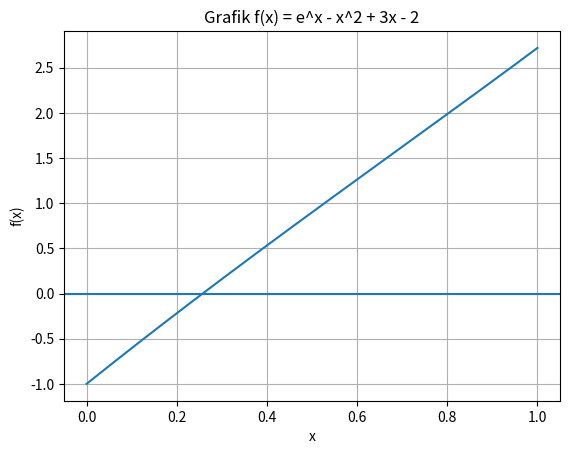
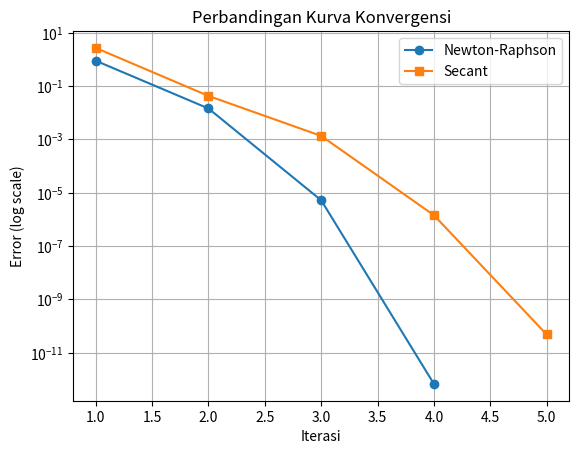

The matplotlib source for these figures, in order:
import numpy as np
import matplotlib.pyplot as plt
import pandas as pd
import time

# =========================================================
# DEFINISI FUNGSI DAN TURUNAN
# =========================================================
def f(x):
    return np.exp(x) - x**2 + 3*x - 2

def df(x):
    return np.exp(x) - 2*x + 3

# =========================================================
# VISUALISASI FUNGSI
# =========================================================
x_plot = np.linspace(0,1,400)
plt.figure()
plt.plot(x_plot, f(x_plot))
plt.axhline(0)
plt.title("Grafik f(x) = e^x - x^2 + 3x - 2")
plt.xlabel("x")
plt.ylabel("f(x)")
plt.grid()
plt.show()

# =========================================================
# METODE NEWTON-RAPHSON
# =========================================================
def newton_raphson(x0, tol=1e-6, max_iter=100):
    start = time.time()

    data = []
    eval_f = 0
    eval_df = 0
    x = x0

    for i in range(max_iter):
        fx = f(x)
        dfx = df(x)
        eval_f += 1
        eval_df += 1

        if dfx == 0:
            print("Turunan nol! Metode gagal.")
            break

        error = abs(fx)
        data.append([i+1, x, fx, dfx, error])

        if error < tol:
            break

        x = x - fx/dfx

    end = time.time()
    runtime = end - start

    df_result = pd.DataFrame(data, columns=[
        "Iterasi", "x", "f(x)", "f'(x)", "Error"
    ])

    print("\n========== HASIL NEWTON-RAPHSON ==========")
    print(df_result)
    print("\nRingkasan:")
    print("Akar              =", x)
    print("Jumlah Iterasi    =", len(df_result))
    print("Evaluasi f(x)     =", eval_f)
    print("Evaluasi f'(x)    =", eval_df)
    print("Waktu Komputasi   =", runtime, "detik")

    return df_result, eval_f, eval_df, runtime


# =========================================================
# METODE SECANT
# =========================================================
def secant(x0, x1, tol=1e-6, max_iter=100):
    start = time.time()

    data = []
    eval_f = 0

    for i in range(max_iter):
        f0 = f(x0)
        f1 = f(x1)
        eval_f += 2

        if (f1 - f0) == 0:
            print("Pembagi nol! Metode gagal.")
            break

        error = abs(f1)
        data.append([i+1, x1, f1, error])

        if error < tol:
            break

        x2 = x1 - f1*(x1-x0)/(f1-f0)
        x0 = x1
        x1 = x2

    end = time.time()
    runtime = end - start

    df_result = pd.DataFrame(data, columns=[
        "Iterasi", "x", "f(x)", "Error"
    ])

    print("\n========== HASIL SECANT ==========")
    print(df_result)
    print("\nRingkasan:")
    print("Akar              =", x1)
    print("Jumlah Iterasi    =", len(df_result))
    print("Evaluasi f(x)     =", eval_f)
    print("Waktu Komputasi   =", runtime, "detik")

    return df_result, eval_f, runtime


# =========================================================
# JALANKAN METODE
# =========================================================
df_newton, eval_f_newton, eval_df_newton, time_newton = newton_raphson(0.5)
df_secant, eval_f_secant, time_secant = secant(0, 1)


# =========================================================
# GRAFIK PERBANDINGAN KONVERGENSI
# =========================================================
plt.figure()
plt.plot(df_newton["Iterasi"], df_newton["Error"], marker='o', label="Newton-Raphson")
plt.plot(df_secant["Iterasi"], df_secant["Error"], marker='s', label="Secant")
plt.yscale("log")
plt.title("Perbandingan Kurva Konvergensi")
plt.xlabel("Iterasi")
plt.ylabel("Error (log scale)")
plt.legend()
plt.grid()
plt.show()


# =========================================================
# PERBANDINGAN KINERJA METODE
# =========================================================
print("\n================ PERBANDINGAN METODE ================")
print("Metode            | Iterasi | Eval f(x) | Eval f'(x) | Waktu (detik)")
print("---------------------------------------------------------------------")
print(f"Newton-Raphson    | {len(df_newton):^7d} | {eval_f_newton:^9d} | {eval_df_newton:^10d} | {time_newton:.6f}")
print(f"Secant            | {len(df_secant):^7d} | {eval_f_secant:^9d} | {'-':^10} | {time_secant:.6f}")
print("=====================================================================")
